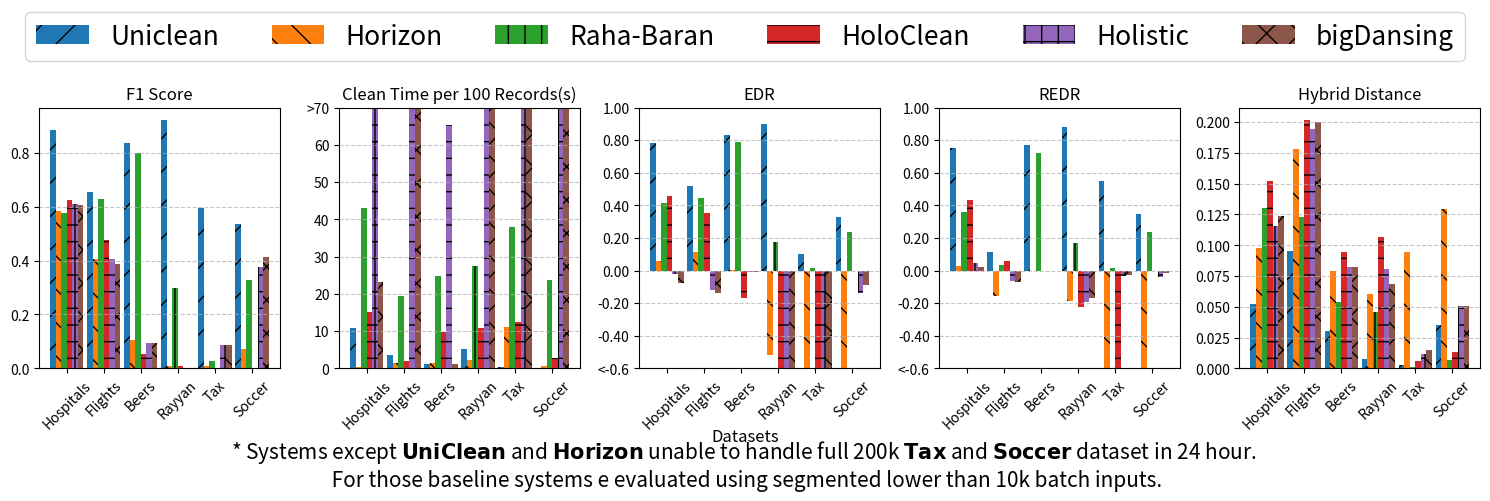

The script that saved this image:
import random

import numpy as np
from matplotlib import pyplot as plt



def actual_performance_comparison_with_bars(data_sets, system_names, performance_metrics):
    """
    使用条形图展示系统在各个数据集上的性能对比，每个数据集下用不同纹理的条形表示不同系统。

    每个指标根据其数据范围调整 y 轴，超过范围的值使用 < 和 > 符号表示。

    :param data_sets: 数据集名称列表
    :param system_names: 系统名称列表
    :param performance_metrics: 包含多个指标的性能数据字典，每个键对应一个指标的二维列表
    """
    num_metrics = len(performance_metrics)
    fig, axes = plt.subplots(1, min(num_metrics, 6), figsize=(15, 5), sharex=True)

    # 如果指标超过四个，则需要额外的行
    # if num_metrics > 4:
    #     fig, axes = plt.subplots((num_metrics + 3) // 4, 4, figsize=(20, 5 * ((num_metrics + 3) // 4)), sharex=True)

    axes = axes.flatten()  # 将轴展平便于索引
    hatch_patterns = ['/', '\\', '|', '-', '+', 'x', 'o', 'O', '.', '*']  # 系统的填充图案
    colors = plt.rcParams['axes.prop_cycle'].by_key()['color']  # 获取默认颜色

    # 定义每个指标的 y 轴范围
    limits = {
        "Clean Time per 100 Records(s)": (None, 70),  # 超过70的值用 >70 表示
        "EDR": (-0.6, None),  # 仅限制下界，小于-0.5的值用 <-0.5 表示
        "REDR": (-0.6, None)  # 仅限制下界，小于-0.5的值用 <-0.5 表示
    }
    expand_ratio = 0  # 用于扩展显示的比例

    for i, (metric_name, performance_data) in enumerate(performance_metrics.items()):
        ax = axes[i]

        # 转置数据，以便每列对应一个系统
        transposed_data = list(zip(*performance_data))
        num_datasets = len(data_sets)
        num_systems = len(system_names)

        bar_width = 0.15  # 每个条形的宽度
        x = np.arange(num_datasets)  # 数据集的 x 位置

        # 根据界限条件裁剪数据
        adjusted_performance = []
        for perf_data in transposed_data:
            if metric_name in limits:
                lower_limit, upper_limit = limits[metric_name]
                adjusted_perf_data = [
                    max(value, lower_limit) if lower_limit is not None else value for value in perf_data
                ]
                adjusted_perf_data = [
                    min(value, upper_limit) if upper_limit is not None else value for value in adjusted_perf_data
                ]
            else:
                adjusted_perf_data = perf_data
            adjusted_performance.append(adjusted_perf_data)

        # 绘制每个系统的条形图
        for j, (system_name, system_data) in enumerate(zip(system_names, adjusted_performance)):
            ax.bar(x + j * bar_width, system_data, width=bar_width, label=system_name,
                   color=colors[j % len(colors)], hatch=hatch_patterns[j % len(hatch_patterns)])

        # 设置子图标题和标签
        ax.set_title(metric_name)
        ax.set_xticks(x + bar_width * (num_systems - 1) / 2)
        ax.set_xticklabels(data_sets, rotation=45)

        if metric_name in limits:
            lower_limit, upper_limit = limits[metric_name]
            # 微调下界和上界，确保条形图紧贴底部
            adjusted_lower_limit = lower_limit if lower_limit is not None and lower_limit < 0 else lower_limit
            # expanded_upper_limit = upper_limit + 0.05 if upper_limit<0 is not None else None
            ax.set_ylim(adjusted_lower_limit, upper_limit)
            yticks = ax.get_yticks()
            # adjusted_lower_limit = lower_limit + 0.01 if lower_limit is not None and lower_limit < 0 else lower_limit
            # ax.set_ylim(adjusted_lower_limit, upper_limit)
            # 使用集合去重，保持顺序不变，并确保 custom_yticks 长度与 yticks 一致
            seen = set()
            custom_yticks = []
            for y in yticks:
                label = (
                    f"<{lower_limit}" if lower_limit is not None and y <= lower_limit else
                    f">{upper_limit}" if upper_limit is not None and y >= upper_limit else
                    (f"{int(y)}" if metric_name == "Clean Time per 100 Records(s)"  else f"{y:.2f}")
                )
                if label not in seen:
                    custom_yticks.append(label)
                    seen.add(label)
                else:
                    # 保持长度一致，填充空字符串以替代重复标签
                    custom_yticks.append("")
                if metric_name == "EDR":
                    print(1111)

            ax.set_yticks(yticks)
            ax.set_yticklabels(custom_yticks)
        # 设置网格线
        ax.grid(axis='y', linestyle='--', alpha=0.7)

    # 隐藏多余的子图
    for j in range(i + 1, len(axes)):
        fig.delaxes(axes[j])

    # 在图的顶部添加图例
    fig.legend(system_names, loc="upper center", ncol=len(system_names), fontsize=19)
    fig.text(0.5, 0.11,"Datasets", ha='center', fontsize=12)
    # fig.text(0.5, 0.08, "* All baseline systems except UniClean unable to handle full 50k Tax dataset in 24 hour."
    #                     "we evaluated using segmented 10k batch inputs.", ha='center', fontsize=12)

    plt.tight_layout(rect=[0, 0.1, 1, 0.85])  # 调整底部边距
    fig.text(
        0.5,
        0.02,
        "* Systems except "
        + r"$\bf{UniClean}$ and $\bf{Horizon}$ unable to handle full 200k $\bf{Tax}$ and $\bf{Soccer}$ dataset in 24 hour. "
          "\n For those baseline systems e evaluated using segmented lower than 10k batch inputs.",
        ha="center",
        fontsize=15
    )

    return plt

if __name__ == "__main__":
    data_sets = ["Hospitals", "Flights", "Beers", "Rayyan", "Tax", "Soccer"]
    system_names = ["Uniclean", "Horizon", "Raha-Baran", "HoloClean", "Holistic", "bigDansing"]
    performance_metrics = {
        "F1 Score": [
            [0.8847, 0.5841, 0.5753, 0.6262, 0.6080, 0.6050],  # Hospital
            [0.6537, 0.4049, 0.6278, 0.4763, 0.4067, 0.3870],  # Flights
            [0.8373, 0.1051, 0.7976, 0.0535, 0.0939, 0.0940],  # Beers
            [0.9213, 0.0091, 0.2983, 0.0088, 0.0006, 0.0000],  # Rayyan
            [0.5944, 0.0073, 0.0288, 0.0000, 0.0876, 0.0855],  # Tax
            [0.5341, 0.0728, 0.3276, 0.0000, 0.3772, 0.4122]  # Soccer
        ],
        "Clean Time per 100 Records(s)": [
            [10.8115, 0.3245, 43.1077, 15.0942, 105.3257, 23.2969],  # Hospital
            [3.5603, 1.4109, 19.3508, 1.9327, 231.8536, 2694.6635],  # Flights
            [1.2966, 1.4270, 24.7956, 9.6334, 65.4283, 1.2669],  # Beers
            [5.2378, 2.3133, 27.3773, 10.8541, 2017.268, 83.3452],  # Rayyan
            [0.2525, 11.1435, 38.0591, 12.4377, 574.0920, 103.8026],  # Tax
            [0.0343, 0.7025, 23.7848, 2.8439, 100.1337, 505.6491]  # Soccer
        ],
        "EDR": [
            [0.7839, 0.0570, 0.4165, 0.4558, -0.0236, -0.0766],  # Hospital
            [0.5175, 0.1148, 0.4478, 0.3508, -0.1191, -0.1382],  # Flights
            [0.8329, 0.0027, 0.7868, -0.1704, -0.0113, -0.0104],  # Beers
            [0.9005, -0.5196, 0.1757, -1.9204, -2.0654, -1.3667],  # Rayyan
            [0.1005, -87.5904, 0.0181, -0.6687, -1.2640, -1.2427],  # Tax
            [0.3301, -7.0760, 0.2338, 0.0000, -0.1366, -0.0858]  # Soccer
        ],
        "REDR": [
            [0.7543, 0.0270, 0.3612, 0.4324, 0.0442, 0.0221],  # Hospital
            [0.1129, -0.1534, 0.0326, 0.0604, -0.0636, -0.0693],  # Flights
            [0.7730, 0.0000, 0.7224, 0.0000, 0.0000, 0.0000],  # Beers
            [0.8827, -0.1862, 0.1686, -0.2258, -0.1956, -0.1699],  # Rayyan
            [0.5524, -57.1333, 0.0182, -0.6545, -0.0353, -0.0272],  # Tax
            [0.3442, -4.3710, 0.2338, 0.0000, -0.0369, -0.0134]  # Soccer
        ],
        "Hybrid Distance": [
            [0.0521, 0.0974, 0.1304, 0.1523, 0.1157, 0.1239],  # Hospital
            [0.0953, 0.1782, 0.1231, 0.2018, 0.1944, 0.1999],  # Flights
            [0.0306, 0.0794, 0.0538, 0.0942, 0.0823, 0.0822],  # Beers
            [0.0078, 0.0600, 0.0458, 0.1070, 0.0807, 0.0688],  # Rayyan
            [0.0031, 0.0943, 0.0012, 0.0057, 0.0120, 0.0145],  # Tax
            [0.0354, 0.1295, 0.0071, 0.0135, 0.0504, 0.0509]  # Soccer
        ]
    }

    plt = actual_performance_comparison_with_bars(data_sets, system_names, performance_metrics)
    # 使用 savefig() 将图表保存为 SVG 格式
    plt.savefig("demoplt.png", format="png")
    plt.savefig("result1107.eps", format="eps")